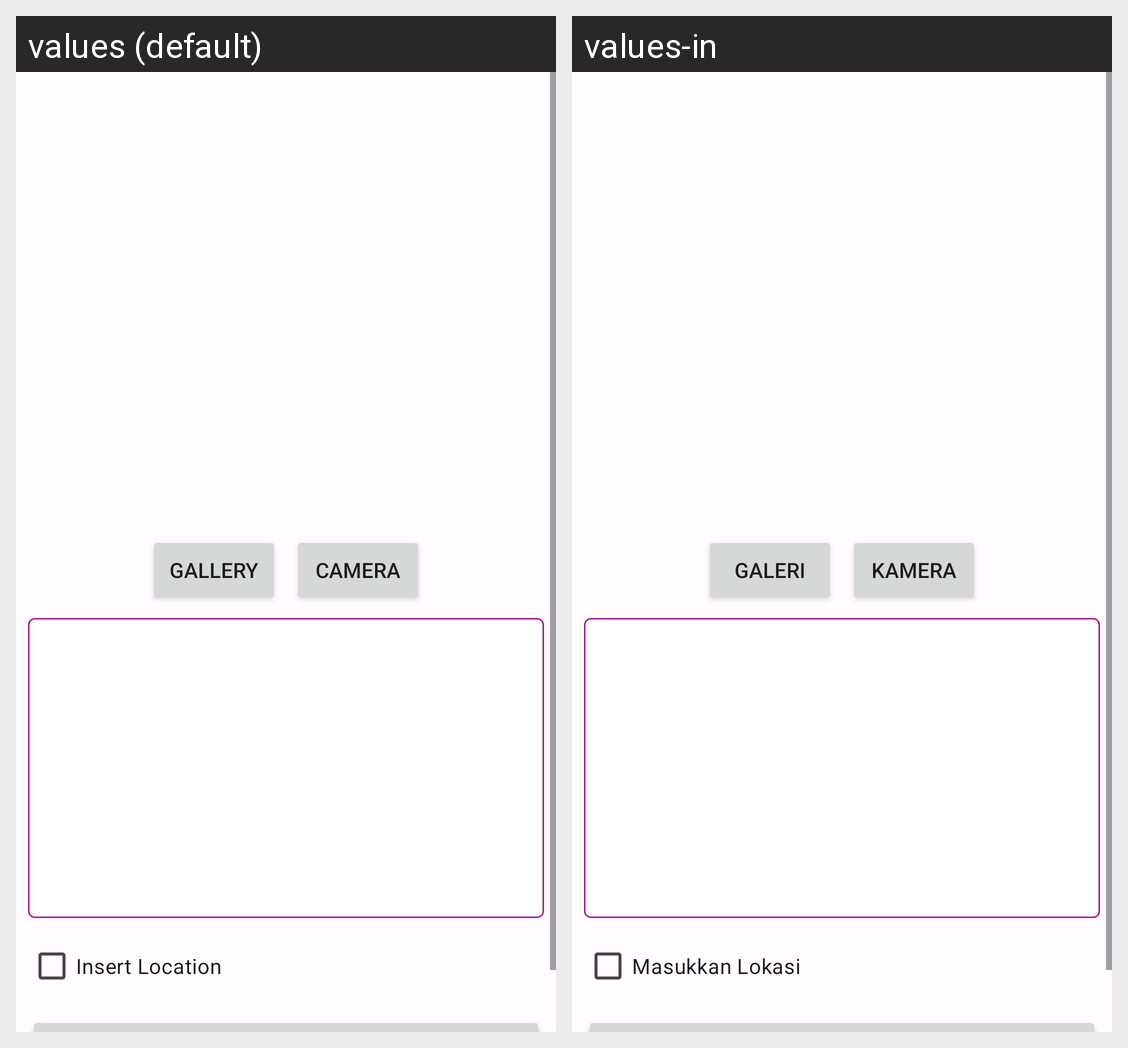

Translations of the strings shown on this Android screen, per locale in the grid:
Android screen res/layout/activity_add.xml rendered under 2 locales, left to right: values (default), values-in. Device: Nexus 5 (rendered at 1080×1920; each locale shown at half size, 540×960, under a caption strip naming it); theme Theme.StoryApp.
Strings drawn on this screen, with the default value and each locale's value (text and hints the layout hard-codes, and strings that could not be matched under every locale, appear in the picture but are not listed):

gallery
  values: Gallery
  values-in: Galeri

camera
  values: Camera
  values-in: Kamera

insert_location
  values: Insert Location
  values-in: Masukkan Lokasi
